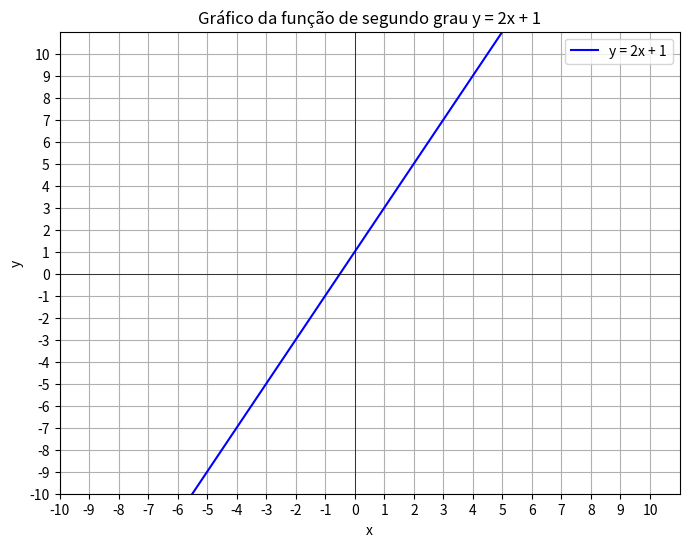

The matplotlib source for this figure:
import matplotlib.pyplot as plt
import numpy as np

# Definindo o intervalo de x
x = np.linspace(-10, 11, 100)

# Definindo a função y = 2x - 1
y = 2 * x + 1

# Configurando o gráfico
plt.figure(figsize=(8, 6))
plt.plot(x, y, label='y = 2x + 1', color='blue')
plt.xlabel('x')
plt.ylabel('y')
plt.title('Gráfico da função de segundo grau y = 2x + 1')
plt.grid(True)
plt.xlim(-10, 11)
plt.ylim(-10, 11)
plt.xticks(np.arange(-10, 11, 1))
plt.yticks(np.arange(-10,11, 1))
plt.axhline(0, color='black',linewidth=0.5)
plt.axvline(0, color='black',linewidth=0.5)
plt.legend()

# Mostrando o gráfico
plt.savefig('teste3.png')
plt.show()
